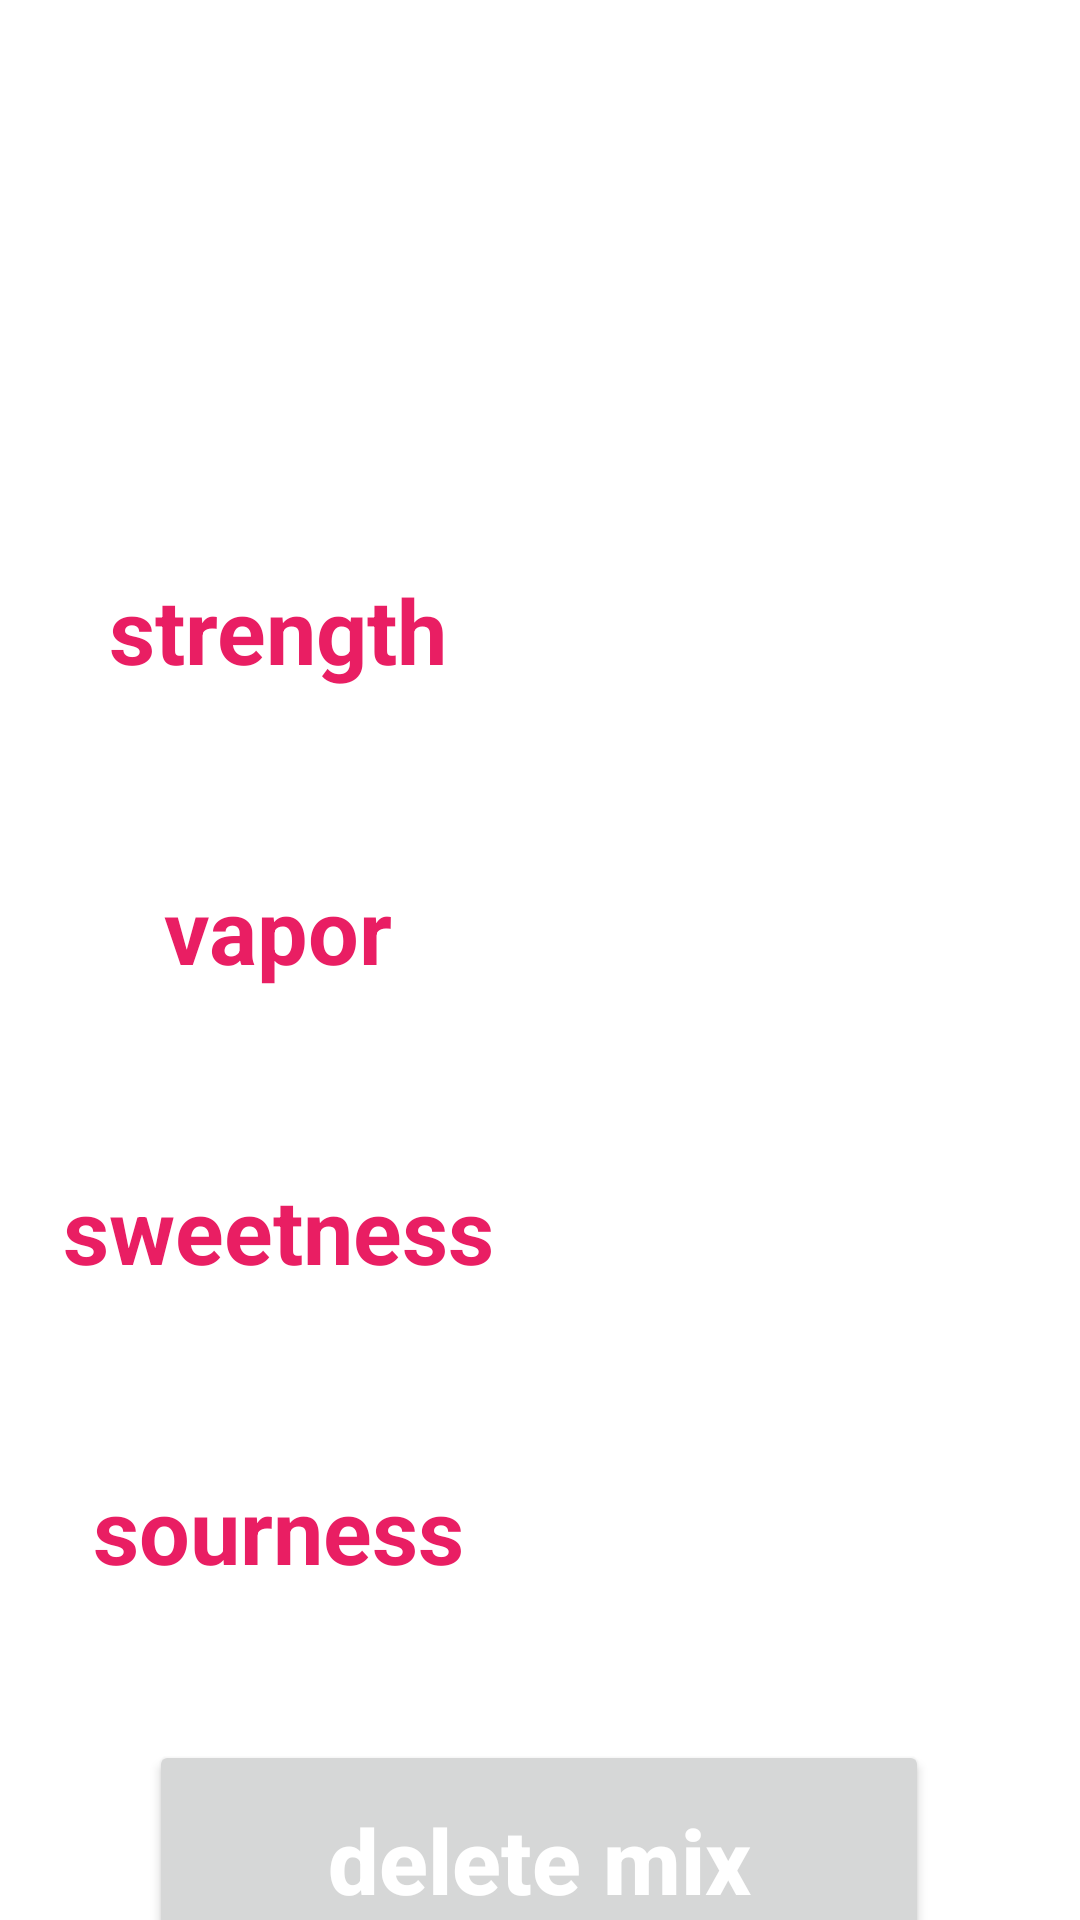

This screen was rendered from an Android layout file. Write that file and the resources it references.
<!-- AndroidManifest.xml: application theme Theme.Hookah -->
<!-- res/layout/view_mix.xml -->
<?xml version="1.0" encoding="utf-8"?>
<androidx.constraintlayout.widget.ConstraintLayout xmlns:android="http://schemas.android.com/apk/res/android"
    xmlns:app="http://schemas.android.com/apk/res-auto"
    xmlns:tools="http://schemas.android.com/tools"
    android:layout_width="match_parent"
    android:layout_height="match_parent"
    android:background="#FFFFFF"
    tools:context=".ViewMix">

    <TextView
        android:id="@+id/textMixName"
        android:layout_width="260dp"
        android:layout_height="80dp"
        android:layout_marginTop="60dp"
        android:gravity="center"
        android:textAllCaps="false"
        android:textColor="#E91E63"
        android:textColorHighlight="#E91E63"
        android:textColorHint="#E91E63"
        android:textColorLink="#E91E63"
        android:textSize="40sp"
        android:textStyle="bold"
        app:layout_constraintEnd_toEndOf="parent"
        app:layout_constraintHorizontal_bias="0.497"
        app:layout_constraintStart_toStartOf="parent"
        app:layout_constraintTop_toTopOf="parent" />

    <TextView
        android:id="@+id/textStrength"
        android:layout_width="160dp"
        android:layout_height="60dp"
        android:layout_marginTop="40dp"
        android:gravity="center"
        android:text="strength"
        android:textAllCaps="false"
        android:textColor="#E91E63"
        android:textColorHighlight="#E91E63"
        android:textColorHint="#E91E63"
        android:textColorLink="#E91E63"
        android:textSize="30sp"
        android:textStyle="bold"
        app:layout_constraintEnd_toEndOf="parent"
        app:layout_constraintHorizontal_bias="0.063"
        app:layout_constraintStart_toStartOf="parent"
        app:layout_constraintTop_toBottomOf="@id/textMixName" />

    <TextView
        android:id="@+id/textNumberStrength"
        android:layout_width="160dp"
        android:layout_height="60dp"
        android:layout_marginTop="40dp"
        android:gravity="center"
        android:textAllCaps="false"
        android:textColor="#E91E63"
        android:textColorHighlight="#E91E63"
        android:textColorHint="#E91E63"
        android:textColorLink="#E91E63"
        android:textSize="30sp"
        android:textStyle="bold"
        app:layout_constraintEnd_toEndOf="parent"
        app:layout_constraintHorizontal_bias="0.936"
        app:layout_constraintLeft_toRightOf="@id/textStrength"
        app:layout_constraintStart_toStartOf="parent"
        app:layout_constraintTop_toBottomOf="@id/textMixName" />

    <TextView
        android:id="@+id/textVapor"
        android:layout_width="160dp"
        android:layout_height="60dp"
        android:layout_marginTop="40dp"
        android:gravity="center"
        android:text="vapor"
        android:textAllCaps="false"
        android:textColor="#E91E63"
        android:textColorHighlight="#E91E63"
        android:textColorHint="#E91E63"
        android:textColorLink="#E91E63"
        android:textSize="30sp"
        android:textStyle="bold"
        app:layout_constraintEnd_toEndOf="parent"
        app:layout_constraintHorizontal_bias="0.063"
        app:layout_constraintStart_toStartOf="parent"
        app:layout_constraintTop_toBottomOf="@id/textStrength" />

    <TextView
        android:id="@+id/textNumberVapor"
        android:layout_width="160dp"
        android:layout_height="60dp"
        android:layout_marginTop="40dp"
        android:gravity="center"
        android:textAllCaps="false"
        android:textColor="#E91E63"
        android:textColorHighlight="#E91E63"
        android:textColorHint="#E91E63"
        android:textColorLink="#E91E63"
        android:textSize="30sp"
        android:textStyle="bold"
        app:layout_constraintEnd_toEndOf="parent"
        app:layout_constraintHorizontal_bias="0.936"
        app:layout_constraintLeft_toRightOf="@id/textVapor"
        app:layout_constraintStart_toStartOf="parent"
        app:layout_constraintTop_toBottomOf="@id/textNumberStrength" />

    <TextView
        android:id="@+id/textSweetness"
        android:layout_width="160dp"
        android:layout_height="60dp"
        android:layout_marginTop="40dp"
        android:gravity="center"
        android:text="sweetness"
        android:textAllCaps="false"
        android:textColor="#E91E63"
        android:textColorHighlight="#E91E63"
        android:textColorHint="#E91E63"
        android:textColorLink="#E91E63"
        android:textSize="30sp"
        android:textStyle="bold"
        app:layout_constraintEnd_toEndOf="parent"
        app:layout_constraintHorizontal_bias="0.063"
        app:layout_constraintStart_toStartOf="parent"
        app:layout_constraintTop_toBottomOf="@id/textVapor" />

    <TextView
        android:id="@+id/textNumberSweetness"
        android:layout_width="160dp"
        android:layout_height="60dp"
        android:layout_marginTop="40dp"
        android:gravity="center"
        android:textAllCaps="false"
        android:textColor="#E91E63"
        android:textColorHighlight="#E91E63"
        android:textColorHint="#E91E63"
        android:textColorLink="#E91E63"
        android:textSize="30sp"
        android:textStyle="bold"
        app:layout_constraintEnd_toEndOf="parent"
        app:layout_constraintHorizontal_bias="0.936"
        app:layout_constraintLeft_toRightOf="@id/textSweetness"
        app:layout_constraintStart_toStartOf="parent"
        app:layout_constraintTop_toBottomOf="@id/textNumberVapor" />

    <TextView
        android:id="@+id/textSourness"
        android:layout_width="160dp"
        android:layout_height="60dp"
        android:layout_marginTop="40dp"
        android:gravity="center"
        android:text="sourness"
        android:textAllCaps="false"
        android:textColor="#E91E63"
        android:textColorHighlight="#E91E63"
        android:textColorHint="#E91E63"
        android:textColorLink="#E91E63"
        android:textSize="30sp"
        android:textStyle="bold"
        app:layout_constraintEnd_toEndOf="parent"
        app:layout_constraintHorizontal_bias="0.063"
        app:layout_constraintStart_toStartOf="parent"
        app:layout_constraintTop_toBottomOf="@id/textSweetness" />

    <TextView
        android:id="@+id/textNumberSourness"
        android:layout_width="160dp"
        android:layout_height="60dp"
        android:layout_marginTop="40dp"
        android:gravity="center"
        android:textAllCaps="false"
        android:textColor="#E91E63"
        android:textColorHighlight="#E91E63"
        android:textColorHint="#E91E63"
        android:textColorLink="#E91E63"
        android:textSize="30sp"
        android:textStyle="bold"
        app:layout_constraintEnd_toEndOf="parent"
        app:layout_constraintHorizontal_bias="0.936"
        app:layout_constraintLeft_toRightOf="@id/textSourness"
        app:layout_constraintStart_toStartOf="parent"
        app:layout_constraintTop_toBottomOf="@id/textNumberSweetness" />

    <Button
        android:id="@+id/button"
        android:layout_width="260dp"
        android:layout_height="80dp"
        android:layout_marginTop="40dp"
        android:onClick="onClickDelete"
        android:text="delete mix"
        android:textAllCaps="false"
        android:textColor="#FFFFFF"
        android:textColorHighlight="#FFFFFF"
        android:textColorHint="#FFFFFF"
        android:textColorLink="#FFFFFF"
        android:textSize="30sp"
        android:textStyle="bold"
        app:layout_constraintEnd_toEndOf="parent"
        app:layout_constraintHorizontal_bias="0.497"
        app:layout_constraintStart_toStartOf="parent"
        app:layout_constraintTop_toBottomOf="@id/textSourness" />
</androidx.constraintlayout.widget.ConstraintLayout>
<!-- resources referenced by this layout -->
<resources>
  <style name="Theme.Hookah" parent="Theme.MaterialComponents.DayNight.DarkActionBar">
          
          <item name="colorPrimary">#E91E63</item>
          <item name="colorPrimaryVariant">@color/purple_700</item>
          <item name="colorOnPrimary">@color/white</item>
          
          <item name="colorSecondary">@color/teal_200</item>
          <item name="colorSecondaryVariant">@color/teal_700</item>
          <item name="colorOnSecondary">@color/black</item>
          
          <item name="android:statusBarColor">?attr/colorPrimaryVariant</item>
          
      </style>
  <color name="purple_700">#FF3700B3</color>
  <color name="white">#FFFFFFFF</color>
  <color name="teal_200">#FF03DAC5</color>
  <color name="teal_700">#FF018786</color>
  <color name="black">#FF000000</color>
</resources>
